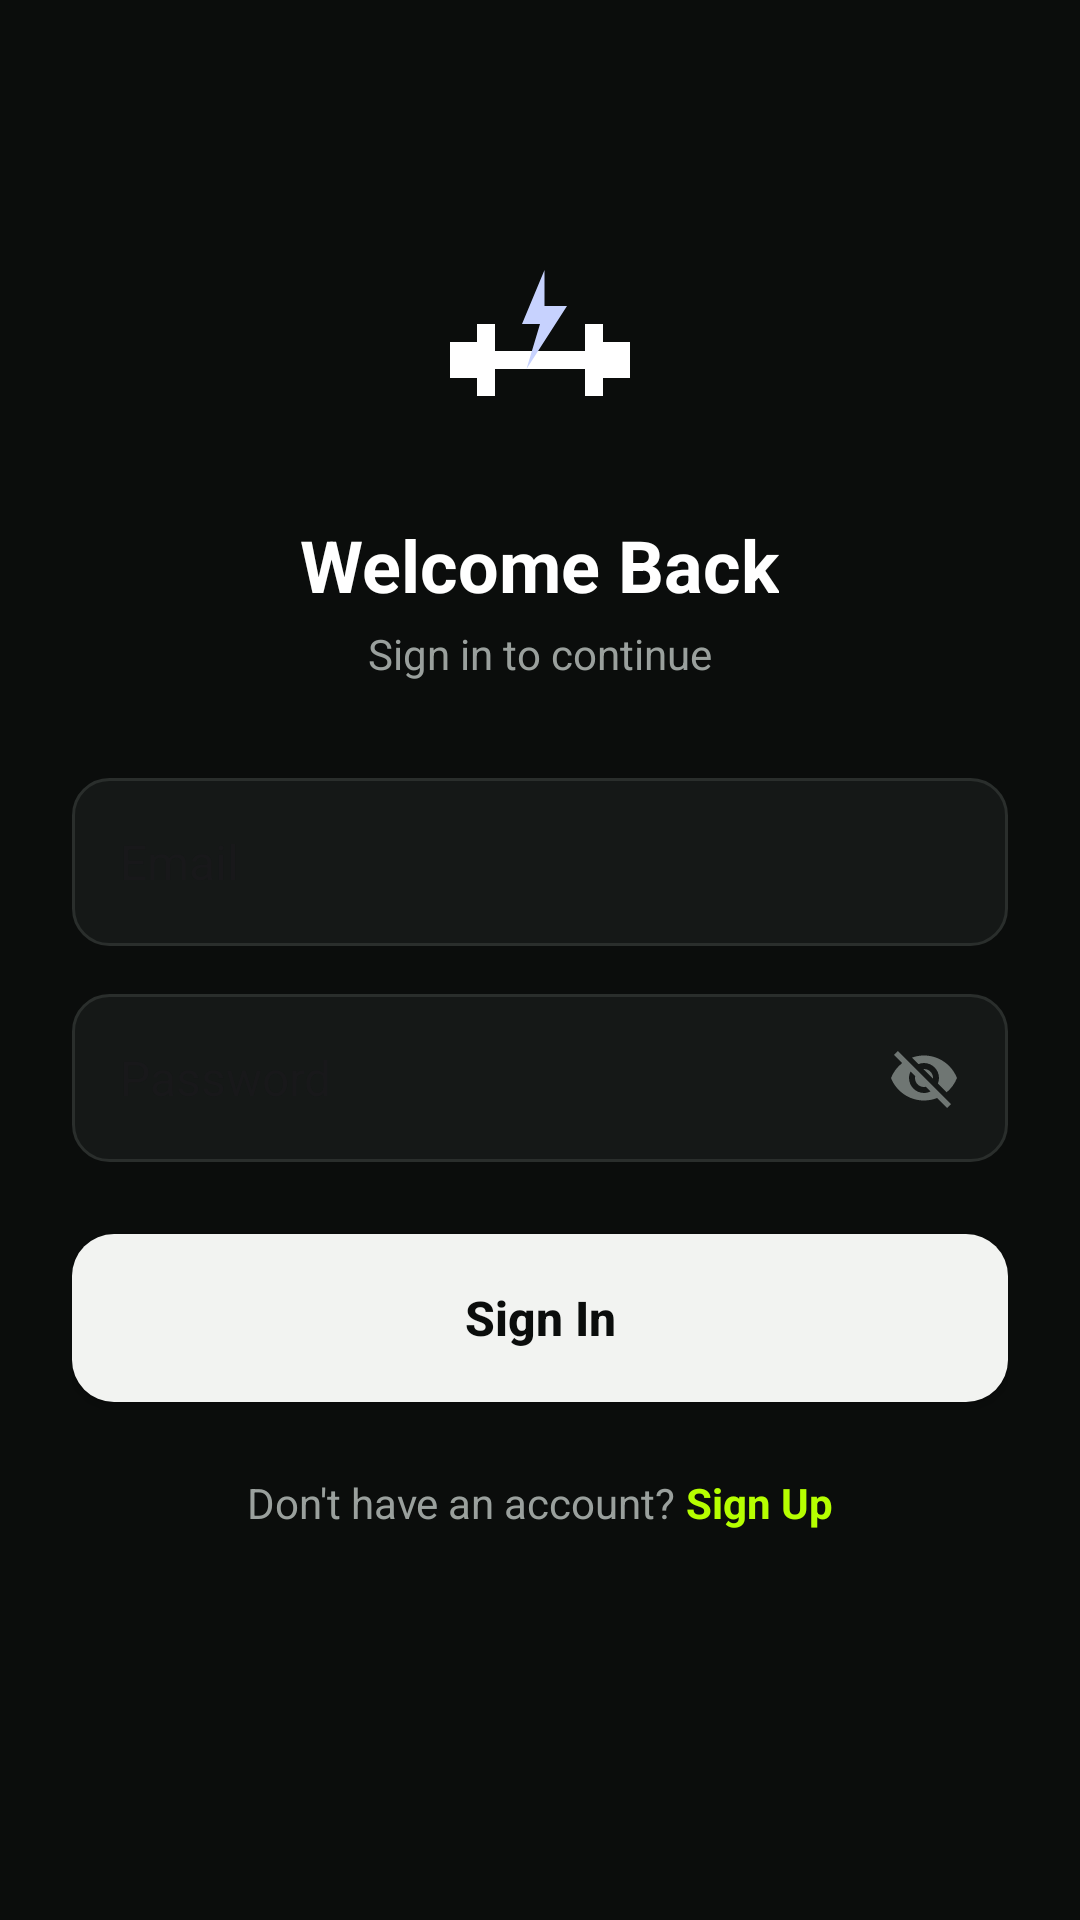

Write the Android layout XML for this screen, with the resource values it uses.
<!-- AndroidManifest.xml: application theme Theme.SaveX -->
<!-- res/layout/activity_sign_in.xml -->
<?xml version="1.0" encoding="utf-8"?>
<LinearLayout xmlns:android="http://schemas.android.com/apk/res/android"
    android:layout_width="match_parent"
    android:layout_height="match_parent"
    android:orientation="vertical"
    android:background="@color/gw_background"
    android:padding="24dp">

    <ImageView
        android:layout_width="72dp"
        android:layout_height="72dp"
        android:layout_gravity="center_horizontal"
        android:layout_marginTop="60dp"
        android:src="@drawable/ic_gymtelligence_logo" />

    <TextView
        android:layout_width="wrap_content"
        android:layout_height="wrap_content"
        android:layout_gravity="center_horizontal"
        android:layout_marginTop="16dp"
        android:text="Welcome Back"
        android:textColor="@color/gw_text_primary"
        android:textSize="24sp"
        android:textStyle="bold" />

    <TextView
        android:layout_width="wrap_content"
        android:layout_height="wrap_content"
        android:layout_gravity="center_horizontal"
        android:layout_marginTop="4dp"
        android:layout_marginBottom="32dp"
        android:text="Sign in to continue"
        android:textColor="@color/gw_text_secondary"
        android:textSize="14sp" />

    <EditText
        android:id="@+id/etSignInEmail"
        android:layout_width="match_parent"
        android:layout_height="56dp"
        android:background="@drawable/bg_edittext"
        android:hint="Email"
        android:inputType="textEmailAddress"
        android:paddingStart="16dp"
        android:paddingEnd="16dp"
        android:textSize="16sp" />

    <RelativeLayout
        android:layout_width="match_parent"
        android:layout_height="56dp"
        android:layout_marginTop="16dp">

        <EditText
            android:id="@+id/etSignInPassword"
            android:layout_width="match_parent"
            android:layout_height="match_parent"
            android:background="@drawable/bg_edittext"
            android:hint="Password"
            android:inputType="textPassword"
            android:paddingStart="16dp"
            android:paddingEnd="48dp"
            android:textSize="16sp" />

        <ImageView
            android:id="@+id/ivToggleSignInPassword"
            android:layout_width="24dp"
            android:layout_height="24dp"
            android:layout_alignParentEnd="true"
            android:layout_centerVertical="true"
            android:layout_marginEnd="16dp"
            android:src="@drawable/ic_eye_hide"
            android:contentDescription="Toggle password visibility" />
    </RelativeLayout>

    <TextView
        android:id="@+id/tvSignInError"
        android:layout_width="match_parent"
        android:layout_height="wrap_content"
        android:layout_marginTop="8dp"
        android:text=""
        android:textColor="@color/gw_error"
        android:textSize="13sp"
        android:visibility="gone" />

    <Button
        android:id="@+id/btnSignIn"
        android:layout_width="match_parent"
        android:layout_height="56dp"
        android:layout_marginTop="24dp"
        android:background="@drawable/bg_button_primary"
        android:text="Sign In"
        android:textAllCaps="false"
        android:textColor="@color/gw_text_on_primary"
        android:textSize="16sp"
        android:textStyle="bold"
        android:elevation="0dp" />

    <ProgressBar
        android:id="@+id/progressBarSignIn"
        android:layout_width="24dp"
        android:layout_height="24dp"
        android:layout_gravity="center_horizontal"
        android:layout_marginTop="16dp"
        android:visibility="gone" />

    <LinearLayout
        android:layout_width="wrap_content"
        android:layout_height="wrap_content"
        android:layout_gravity="center_horizontal"
        android:layout_marginTop="24dp"
        android:orientation="horizontal">

        <TextView
            android:layout_width="wrap_content"
            android:layout_height="wrap_content"
            android:text="Don't have an account? "
            android:textColor="@color/gw_text_secondary"
            android:textSize="14sp" />

        <TextView
            android:id="@+id/tvGoToSignUp"
            android:layout_width="wrap_content"
            android:layout_height="wrap_content"
            android:text="Sign Up"
            android:textColor="@color/gw_primary"
            android:textSize="14sp"
            android:textStyle="bold" />
    </LinearLayout>

</LinearLayout>
<!-- resources referenced by this layout -->
<resources>
  <color name="gw_background">#0B0D0C</color>
  <color name="gw_error">#FF5252</color>
  <color name="gw_primary">#B6FF00</color>
  <color name="gw_text_on_primary">#0B0D0C</color>
  <color name="gw_text_primary">#FFFFFF</color>
  <color name="gw_text_secondary">#9AA09D</color>
  <!-- drawable bg_button_primary (drawable) -->
  <?xml version="1.0" encoding="utf-8"?>
  <shape xmlns:android="http://schemas.android.com/apk/res/android"
      android:shape="rectangle">
      <solid android:color="@color/gw_action_primary" />
      <corners android:radius="14dp" />
  </shape>
  <!-- drawable bg_edittext (drawable) -->
  <?xml version="1.0" encoding="utf-8"?>
  <shape xmlns:android="http://schemas.android.com/apk/res/android"
      android:shape="rectangle">
      <solid android:color="@color/gw_surface" />
      <corners android:radius="12dp" />
      <stroke
          android:width="1dp"
          android:color="@color/gw_border" />
  </shape>
  <!-- drawable ic_eye_hide (drawable) -->
  <vector xmlns:android="http://schemas.android.com/apk/res/android"
      android:width="24dp"
      android:height="24dp"
      android:viewportWidth="24"
      android:viewportHeight="24"
      android:tint="@color/gw_text_hint">
      <path
          android:fillColor="@android:color/white"
          android:pathData="M12,7c2.76,0 5,2.24 5,5c0,0.65 -0.13,1.26 -0.36,1.83l2.92,2.92c1.51,-1.26 2.7,-2.89 3.43,-4.75c-1.73,-4.39 -6,-7.5 -11,-7.5c-1.4,0 -2.74,0.25 -3.98,0.7l2.16,2.16C10.74,7.13 11.35,7 12,7zM2,4.27l2.28,2.28l0.46,0.46C3.08,8.3 1.78,10.02 1,12c1.73,4.39 6,7.5 11,7.5c1.55,0 3.03,-0.3 4.38,-0.84l0.42,0.42L19.73,22L21,20.73L3.27,3L2,4.27zM7.53,9.8l1.55,1.55c-0.05,0.21 -0.08,0.43 -0.08,0.65c0,1.66 1.34,3 3,3c0.22,0 0.44,-0.03 0.65,-0.08l1.55,1.55c-0.67,0.33 -1.41,0.53 -2.2,0.53c-2.76,0 -5,-2.24 -5,-5C7,11.21 7.2,10.47 7.53,9.8zM11.84,9.02l3.15,3.15l0.02,-0.16c0,-1.66 -1.34,-3 -3,-3L11.84,9.02z" />
  </vector>
  <!-- drawable ic_gymtelligence_logo (drawable) -->
  <vector xmlns:android="http://schemas.android.com/apk/res/android"
      android:width="48dp"
      android:height="48dp"
      android:viewportWidth="48"
      android:viewportHeight="48">
      <path
          android:fillColor="@color/gw_text_primary"
          android:pathData="M4,20h6v8h-6zM38,20h6v8h-6zM10,16h4v16h-4zM34,16h4v16h-4zM14,22h20v4h-20z" />
      <path
          android:fillColor="#C7D2FE"
          android:pathData="M25,4L20,16L24,16L21,26L30,12L25,12Z" />
  </vector>
  <style name="Theme.SaveX" parent="Base.Theme.SaveX" />
  <color name="gw_action_primary">#F2F3F1</color>
  <color name="gw_surface">#151817</color>
  <color name="gw_border">#2A2E2C</color>
  <color name="gw_text_hint">#6F7673</color>
  <style name="Base.Theme.SaveX" parent="Theme.Material3.DayNight.NoActionBar">
          
          <item name="android:windowBackground">@color/gw_background</item>
          <item name="android:statusBarColor">@color/gw_background</item>
          <item name="android:navigationBarColor">@color/gw_background</item>
      </style>
</resources>
